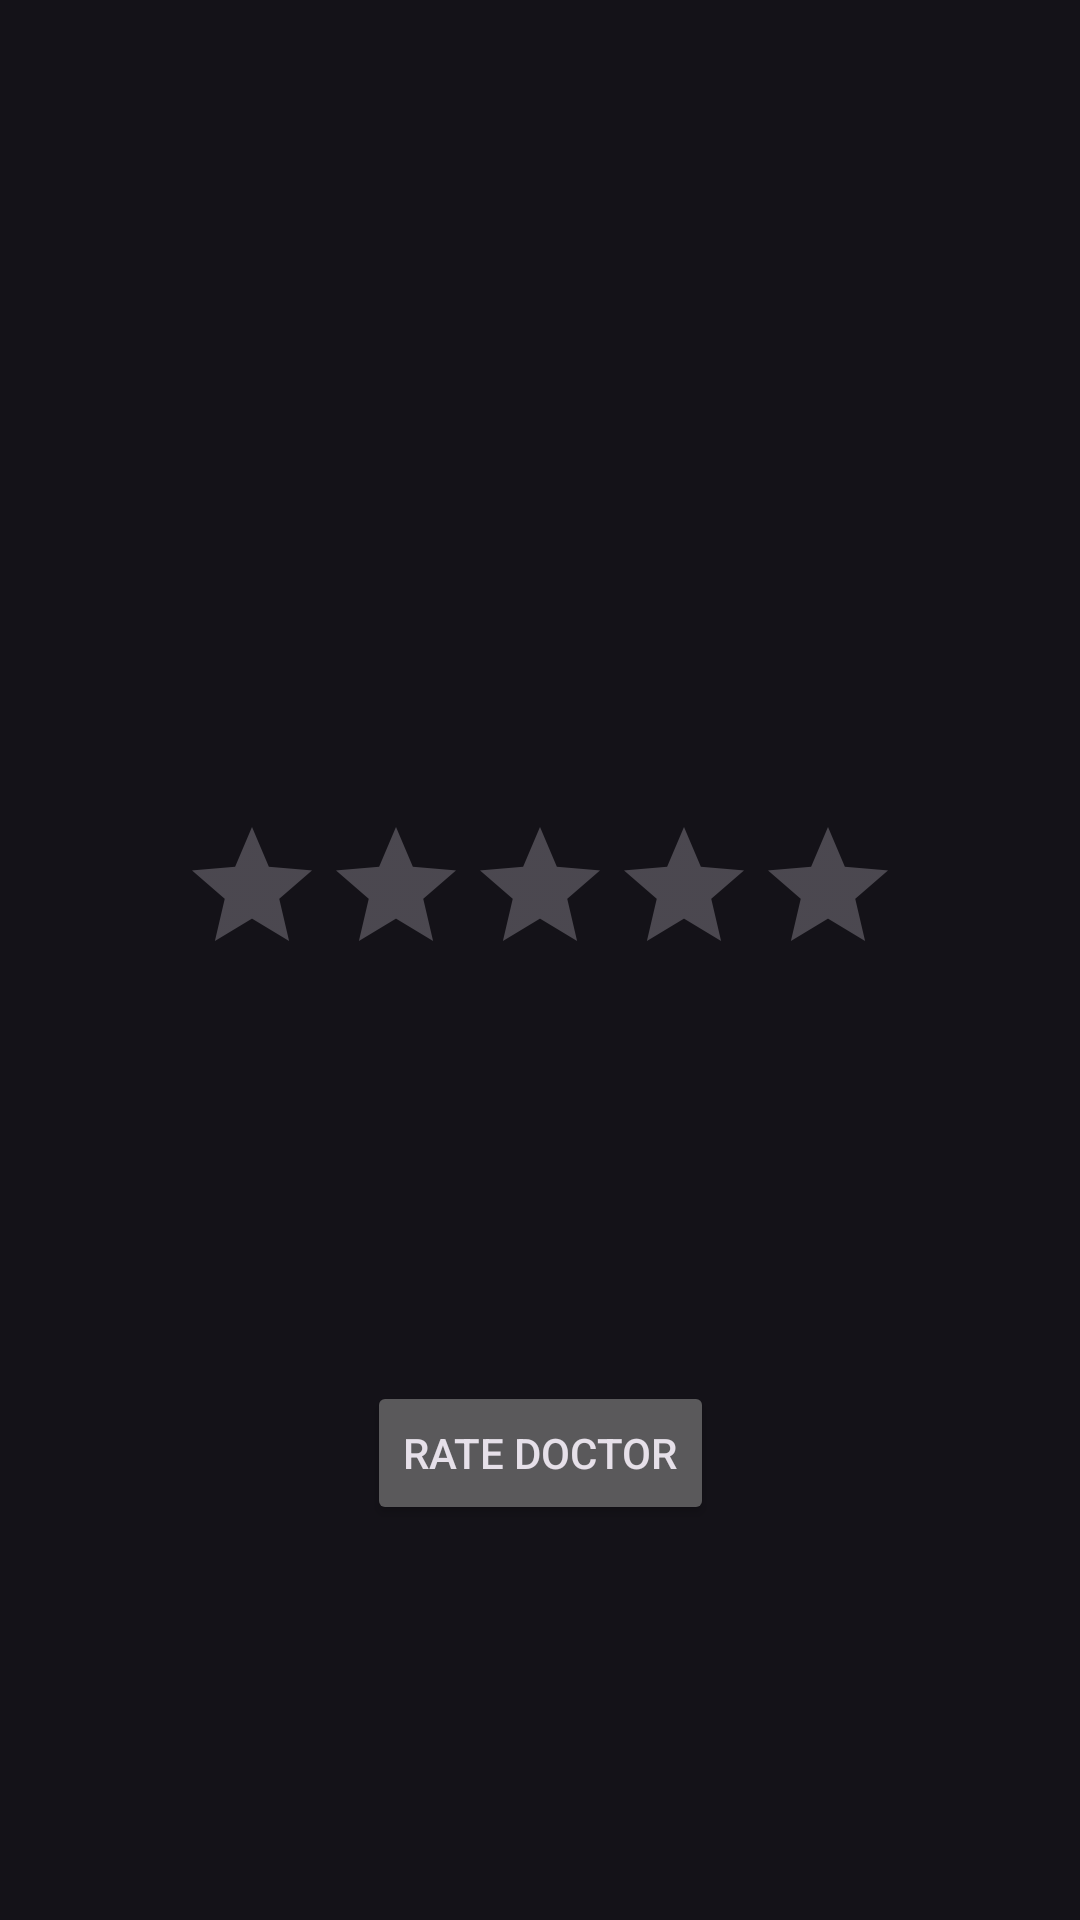

Reconstruct the res/layout file that produces this screen, plus the resources it refers to.
<!-- AndroidManifest.xml: application theme Theme.Material3.Dark -->
<!-- res/layout/fragment_rate_doctor.xml -->
<?xml version="1.0" encoding="utf-8"?>
<androidx.constraintlayout.widget.ConstraintLayout xmlns:android="http://schemas.android.com/apk/res/android"
    xmlns:app="http://schemas.android.com/apk/res-auto"
    xmlns:tools="http://schemas.android.com/tools"
    android:layout_width="match_parent"
    android:layout_height="wrap_content">

    <RatingBar
        android:id="@+id/ratingBar"
        android:layout_width="wrap_content"
        android:layout_height="wrap_content"
        android:layout_marginStart="20dp"
        android:layout_marginEnd="20dp"
        android:layout_marginBottom="40dp"
        app:layout_constraintBottom_toBottomOf="parent"
        app:layout_constraintEnd_toEndOf="parent"
        app:layout_constraintStart_toStartOf="parent"
        app:layout_constraintTop_toTopOf="parent" />

    <Button
        android:id="@+id/sumbitRate"
        android:layout_width="wrap_content"
        android:layout_height="wrap_content"
        android:layout_marginTop="10dp"
        android:layout_marginBottom="10dp"
        android:text="Rate Doctor"
        app:layout_constraintBottom_toBottomOf="parent"
        app:layout_constraintEnd_toEndOf="parent"
        app:layout_constraintStart_toStartOf="parent"
        app:layout_constraintTop_toBottomOf="@+id/ratingBar" />
</androidx.constraintlayout.widget.ConstraintLayout>
<!-- resources referenced by this layout -->
<resources>

</resources>
